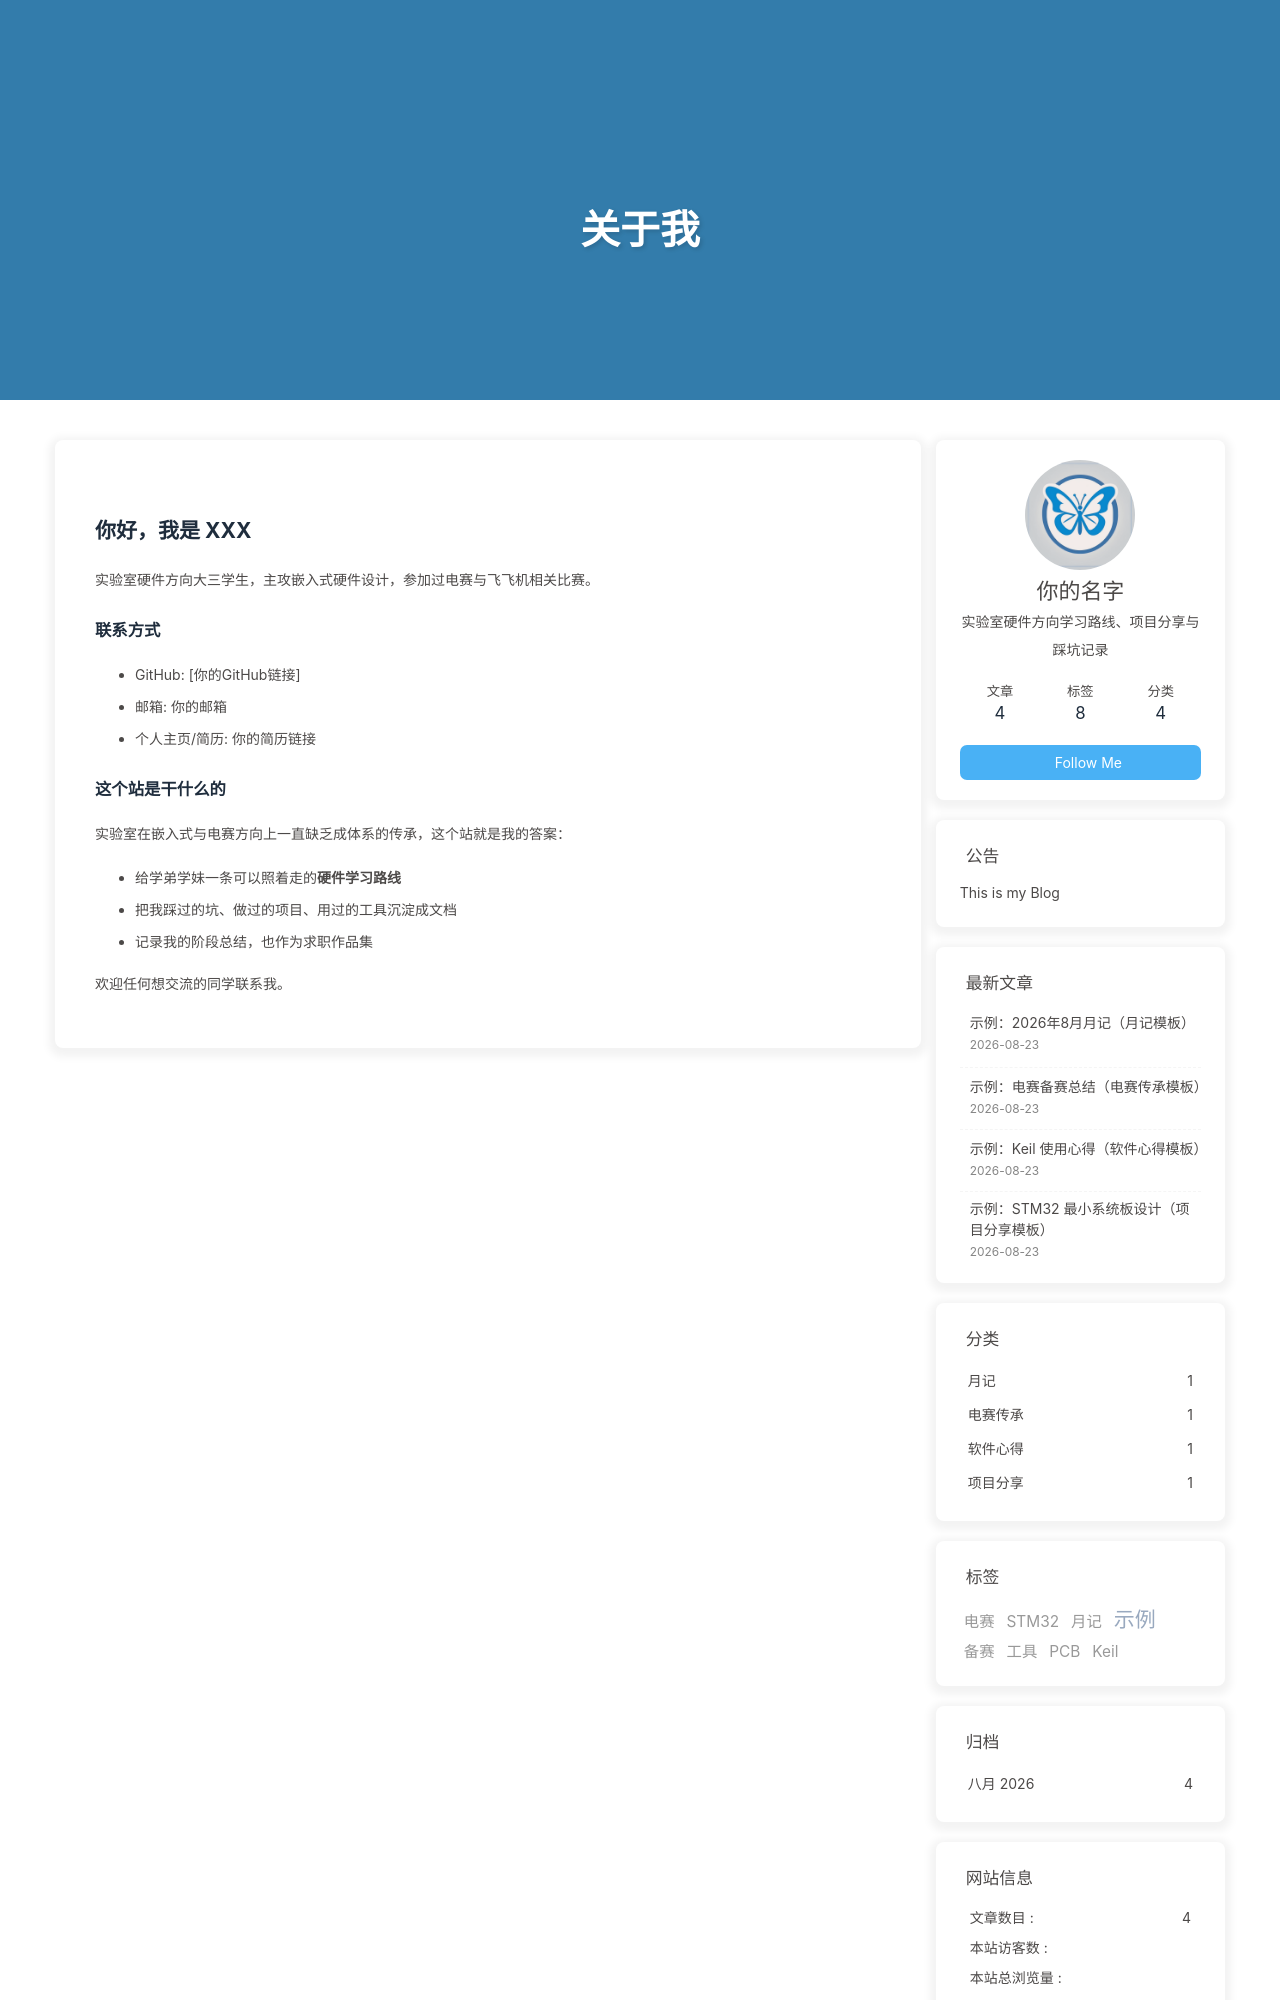

repository: DGNL-NL/hardware-blog · page: about/index.html · generator: jekyll

---
title: 关于我
date: 2026-08-23 10:00:00
type: about
---

## 你好，我是 XXX

实验室硬件方向大三学生，主攻嵌入式硬件设计，参加过电赛与飞飞机相关比赛。

### 联系方式

- GitHub: [你的GitHub链接]
- 邮箱: 你的邮箱
- 个人主页/简历: 你的简历链接

### 这个站是干什么的

实验室在嵌入式与电赛方向上一直缺乏成体系的传承，这个站就是我的答案：
